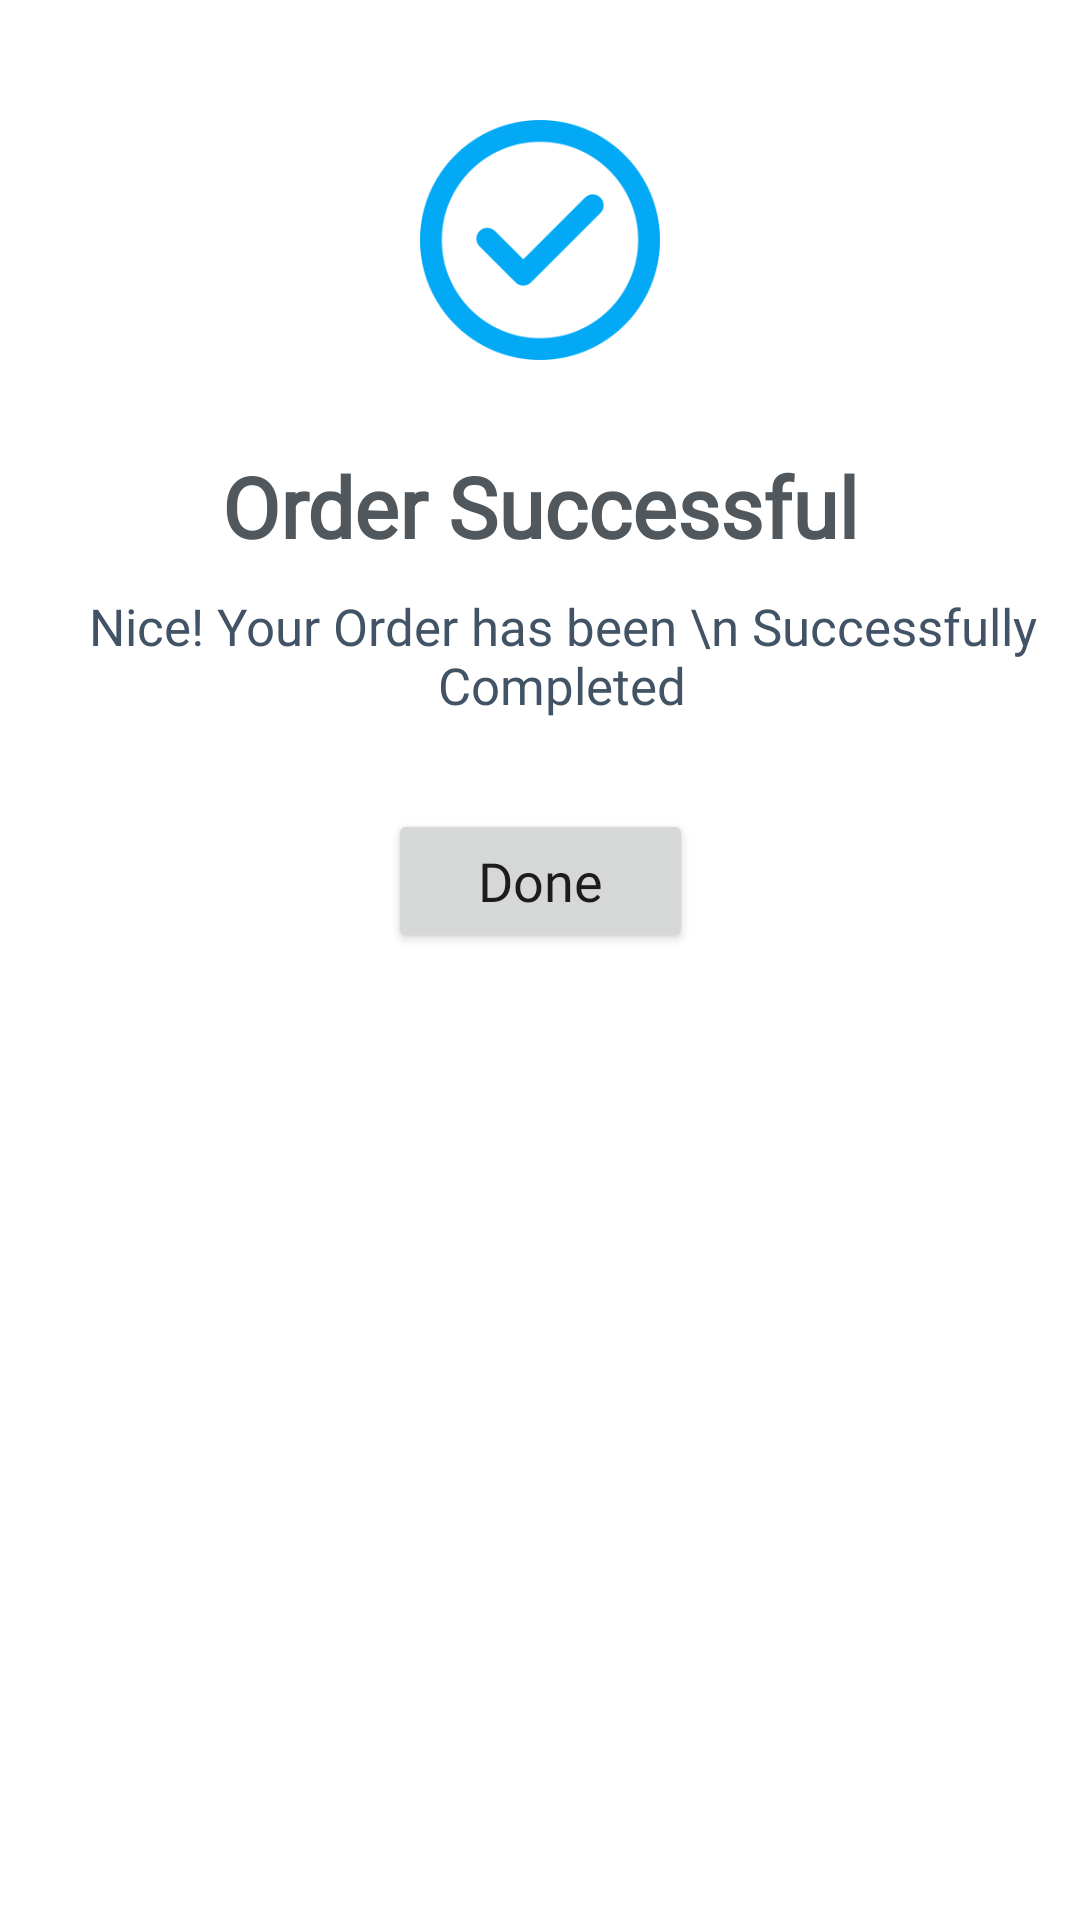

Android layout source for this screen:
<!-- AndroidManifest.xml: application theme Theme.MovieList -->
<!-- res/layout/order_successful.xml -->
<?xml version="1.0" encoding="utf-8"?>
<androidx.constraintlayout.widget.ConstraintLayout xmlns:android="http://schemas.android.com/apk/res/android"
    xmlns:app="http://schemas.android.com/apk/res-auto"
    android:layout_width="match_parent"
    android:layout_height="wrap_content"
    android:background="@drawable/rounded_card"
    android:paddingVertical="40dp">

    <ImageView
        android:id="@+id/imageView"
        android:layout_width="80dp"
        android:layout_height="80dp"
        android:src="@drawable/checked"
        app:layout_constraintEnd_toEndOf="parent"
        app:layout_constraintStart_toStartOf="parent"
        app:layout_constraintTop_toTopOf="parent" />

    <TextView
        android:id="@+id/mainText"
        android:layout_width="wrap_content"
        android:layout_height="wrap_content"
        android:layout_marginTop="30dp"
        android:fontFamily="@font/nunito_bold"
        android:text="Order Successful"
        android:textColor="@color/text_color"
        android:textSize="28sp"
        android:textStyle="bold"
        app:layout_constraintEnd_toEndOf="parent"
        app:layout_constraintStart_toStartOf="parent"
        app:layout_constraintTop_toBottomOf="@+id/imageView" />

    <TextView
        android:id="@+id/subText"
        android:layout_width="match_parent"
        android:layout_height="wrap_content"
        android:layout_marginStart="15dp"
        android:layout_marginTop="10dp"
        android:fontFamily="@font/nunito_bold"
        android:gravity="center"
        android:text="Nice! Your Order has been \n Successfully Completed"
        android:textColor="@color/text_color2"
        android:textSize="17sp"
        app:layout_constraintEnd_toEndOf="parent"
        app:layout_constraintStart_toStartOf="parent"
        app:layout_constraintTop_toBottomOf="@+id/mainText" />

    <Button
        android:id="@+id/btn"
        android:layout_width="wrap_content"
        android:layout_height="wrap_content"
        android:layout_marginTop="30dp"
        android:fontFamily="@font/nunito_bold"
        android:letterSpacing="0"
        android:paddingHorizontal="30dp"
        android:paddingVertical="10dp"
        android:text="Done"
        android:textAllCaps="false"
        android:textSize="18sp"
        app:cornerRadius="100dp"
        app:layout_constraintEnd_toEndOf="parent"
        app:layout_constraintStart_toStartOf="parent"
        app:layout_constraintTop_toBottomOf="@+id/subText" />

</androidx.constraintlayout.widget.ConstraintLayout>
<!-- resources referenced by this layout -->
<resources>
  <color name="text_color">#50575D</color>
  <color name="text_color2">#425365</color>
  <!-- drawable checked: png bitmap (drawable, 21191 bytes) -->
  <!-- drawable rounded_card (drawable) -->
  <?xml version="1.0" encoding="utf-8"?>
  <shape xmlns:android="http://schemas.android.com/apk/res/android">
  
      <solid android:color="@color/card_background" />
      <corners android:radius="15dp" />
  
      
      
      
  
  </shape>
  <style name="Theme.MovieList" parent="Theme.MaterialComponents.DayNight.NoActionBar">
          
          <item name="colorPrimary">@color/primary</item>
          <item name="colorPrimaryVariant">@color/primary</item>
          <item name="colorOnPrimary">@color/white</item>
          
          <item name="colorSecondary">@color/primary</item>
          <item name="colorSecondaryVariant">@color/primary</item>
          <item name="colorOnSecondary">@color/white</item>
          
          <item name="android:statusBarColor" tools:targetApi="l">@color/primary</item>
          
      </style>
  <color name="card_background">#fff</color>
  <color name="primary">#03A9F4</color>
  <color name="white">#FFFFFFFF</color>
</resources>
